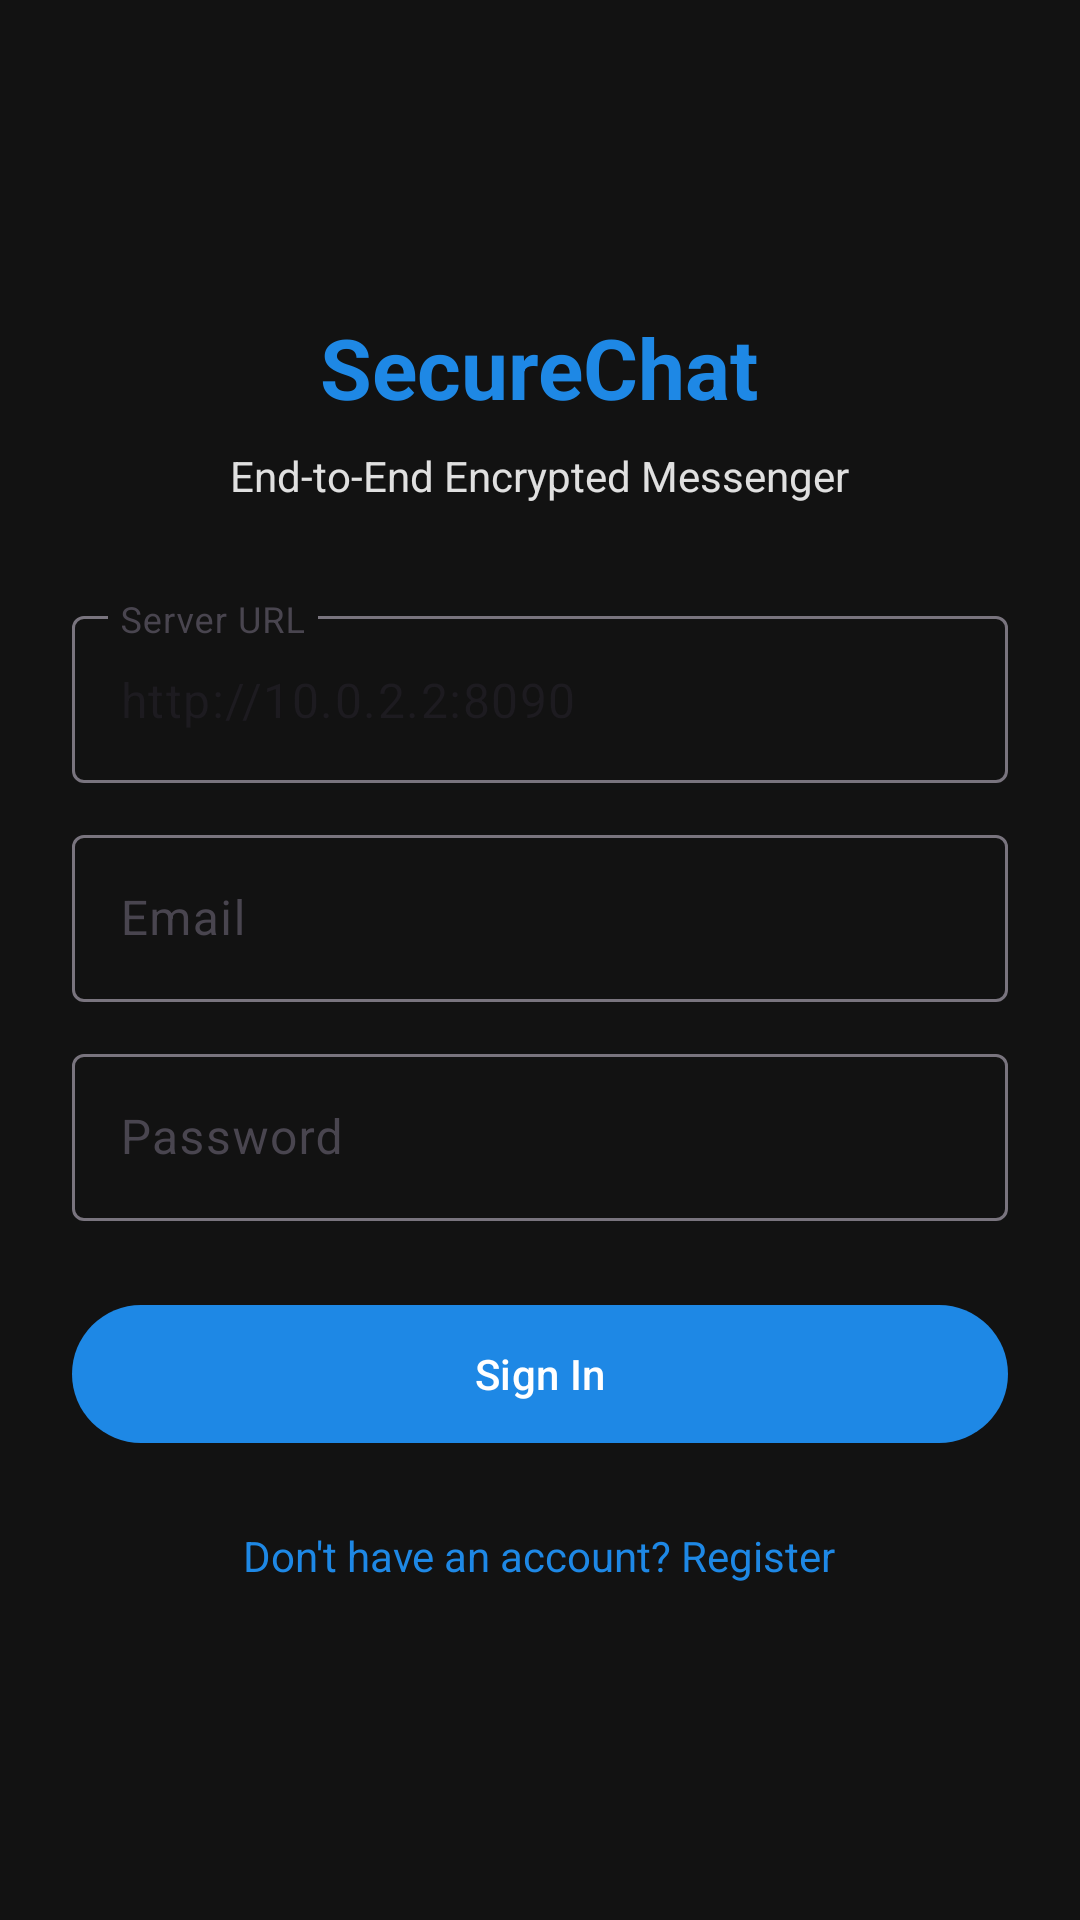

Here is an Android app screen rendered from its layout file. Give the layout XML and the strings, colors and styles it references.
<!-- AndroidManifest.xml: application theme Theme.SecureChat -->
<!-- res/layout/activity_login.xml -->
<?xml version="1.0" encoding="utf-8"?>
<ScrollView xmlns:android="http://schemas.android.com/apk/res/android"
    android:layout_width="match_parent"
    android:layout_height="match_parent"
    android:fillViewport="true"
    android:background="@color/background">

    <LinearLayout
        android:layout_width="match_parent"
        android:layout_height="wrap_content"
        android:orientation="vertical"
        android:gravity="center"
        android:padding="24dp">

        <TextView
            android:id="@+id/tvTitle"
            android:layout_width="wrap_content"
            android:layout_height="wrap_content"
            android:text="@string/app_name"
            android:textColor="@color/primary"
            android:textSize="28sp"
            android:textStyle="bold"
            android:layout_marginBottom="8dp" />

        <TextView
            android:id="@+id/tvSubtitle"
            android:layout_width="wrap_content"
            android:layout_height="wrap_content"
            android:text="End-to-End Encrypted Messenger"
            android:textColor="@color/on_surface"
            android:textSize="14sp"
            android:layout_marginBottom="32dp" />

        <com.google.android.material.textfield.TextInputLayout
            android:id="@+id/tilServerUrl"
            android:layout_width="match_parent"
            android:layout_height="wrap_content"
            android:layout_marginBottom="12dp">
            <com.google.android.material.textfield.TextInputEditText
                android:id="@+id/etServerUrl"
                android:layout_width="match_parent"
                android:layout_height="wrap_content"
                android:hint="@string/server_url"
                android:text="http://10.0.2.2:8090" />
        </com.google.android.material.textfield.TextInputLayout>

        <com.google.android.material.textfield.TextInputLayout
            android:id="@+id/tilName"
            android:layout_width="match_parent"
            android:layout_height="wrap_content"
            android:visibility="gone"
            android:layout_marginBottom="12dp">
            <com.google.android.material.textfield.TextInputEditText
                android:id="@+id/etName"
                android:layout_width="match_parent"
                android:layout_height="wrap_content"
                android:hint="@string/name" />
        </com.google.android.material.textfield.TextInputLayout>

        <com.google.android.material.textfield.TextInputLayout
            android:id="@+id/tilEmail"
            android:layout_width="match_parent"
            android:layout_height="wrap_content"
            android:layout_marginBottom="12dp">
            <com.google.android.material.textfield.TextInputEditText
                android:id="@+id/etEmail"
                android:layout_width="match_parent"
                android:layout_height="wrap_content"
                android:inputType="textEmailAddress"
                android:hint="@string/email" />
        </com.google.android.material.textfield.TextInputLayout>

        <com.google.android.material.textfield.TextInputLayout
            android:id="@+id/tilPassword"
            android:layout_width="match_parent"
            android:layout_height="wrap_content"
            android:layout_marginBottom="24dp">
            <com.google.android.material.textfield.TextInputEditText
                android:id="@+id/etPassword"
                android:layout_width="match_parent"
                android:layout_height="wrap_content"
                android:inputType="textPassword"
                android:hint="@string/password" />
        </com.google.android.material.textfield.TextInputLayout>

        <com.google.android.material.button.MaterialButton
            android:id="@+id/btnSubmit"
            android:layout_width="match_parent"
            android:layout_height="54dp"
            android:text="@string/sign_in"
            android:layout_marginBottom="16dp" />

        <TextView
            android:id="@+id/tvToggleMode"
            android:layout_width="wrap_content"
            android:layout_height="wrap_content"
            android:text="@string/dont_have_account"
            android:textColor="@color/primary"
            android:textSize="14sp"
            android:padding="8dp" />

        <ProgressBar
            android:id="@+id/progressBar"
            android:layout_width="wrap_content"
            android:layout_height="wrap_content"
            android:visibility="gone"
            android:layout_marginTop="16dp" />

        <TextView
            android:id="@+id/tvError"
            android:layout_width="wrap_content"
            android:layout_height="wrap_content"
            android:textColor="@color/error"
            android:visibility="gone"
            android:layout_marginTop="12dp" />

    </LinearLayout>
</ScrollView>
<!-- resources referenced by this layout -->
<resources>
  <color name="background">#121212</color>
  <color name="error">#CF6679</color>
  <color name="on_surface">#E0E0E0</color>
  <color name="primary">#1E88E5</color>
  <string name="app_name">SecureChat</string>
  <string name="dont_have_account">Don\'t have an account? Register</string>
  <string name="email">Email</string>
  <string name="name">Full Name</string>
  <string name="password">Password</string>
  <string name="server_url">Server URL</string>
  <string name="sign_in">Sign In</string>
  <style name="Theme.SecureChat" parent="Theme.Material3.DayNight.NoActionBar">
          <item name="colorPrimary">@color/primary</item>
          <item name="colorSecondary">@color/secondary</item>
          <item name="android:statusBarColor">@color/surface</item>
          <item name="android:navigationBarColor">@color/surface</item>
      </style>
  <color name="secondary">#26A69A</color>
  <color name="surface">#1E1E1E</color>
</resources>
